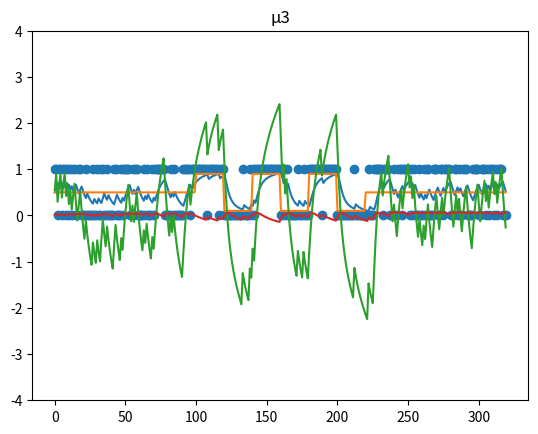

Recreate this plot in Python.
import math 
import matplotlib as mpl
import matplotlib.pyplot as plt
import numpy as np

#HUMAN NEUROSCIENCE上面的文章A Bayesian foundation for individual learning under uncertainty，
# #讨论了HGF模型，模拟她我写出了一个仿真模型

#下面-1这个值纯属占位，是用不上的
# rawData = [-1,1,1,1,1,0,1,1,1,1,1,1,1,1,0,1,1,1,0,1,1,1,1,1,1,1,1,1,1,1,1,1,1,0,1,1,1,1,1,1,1,0,0,0,0,0,1,0,0,1,0,
# 0,0,0,0,0,0,0,0,0,0,0,1,0,1,0,0,0,0,0,0,0,0,0,1,0,0,0,0,1,1,1,1,0,1,1,1,0,0,1,0,0,1,0,1,1,0,1,1,1,1,1,1,0,0,1,1,1,
# 1,0,1,1,1,1,0,1,0,0,0,1,0,1,1,0,1,1,1,1,1,0,1,0,1,1,1,0,1,0,1,0,0,0,1,0,0,1,0,0,0,0,1,0,1,0,0,0,0,0,0,1,0,0,0,0,0,
# 1,1,0,0,1,1,1,1,1,0,1,1,1,1,1,0,1,1,1,1,0,1,1,1,0,1,1,1,0,0,0,1,0,0,0,0,1,1,0,0,0,1,0,0,0,0,1,0,1,0,0,0,0,0,0,0,1,
# 0,1,0,1,1,1,1,1,0,1,0,0,1,0,1,1,0,0,1,1,1,1,1,1,0,1,0,0,0,0,1,0,1,1,0,0,1,1,1,0,0,1,1,1,0,1,1,0,0,1,1,0,1,1,0,1,1,
# 0,1,0,0,0,0,1,0,0,1,0,0,0,0,0,1,0,0,0,0,0,1,0,0,0,0,0,0,0,0,1,0,0,0,1,0,0,0,0,0,0,0]
#HGF toolbox的模拟数据，先放着吧

#下面-1这个值纯属占位，是用不上的
rawData = [-1]
rawData +=  np.random.binomial(1, 0.5, 100).tolist()
rawData += np.random.binomial(1, 0.9, 20).tolist()
rawData += np.random.binomial(1, 0.1, 20).tolist()
rawData += np.random.binomial(1, 0.9, 20).tolist()
rawData += np.random.binomial(1, 0.1, 20).tolist()
rawData += np.random.binomial(1, 0.9, 20).tolist()
rawData += np.random.binomial(1, 0.1, 20).tolist()
rawData += np.random.binomial(1, 0.5, 100).tolist()
#根据文章生成的模拟数据↑

def realP(x):#真实概率
  if x<100:
    return 0.5
  elif x<120:
    return 0.9
  elif x<140:
    return 0.1
  elif x<160:
    return 0.9
  elif x<180:
    return 0.1
  elif x<200:
    return 0.9
  elif x<220:
    return 0.1
  else:
    return 0.5

def sigmoid(x):
    return 1.0/(1+math.exp(-x))

class HGF:
  def __init__(self, kappa , omega,theta): 
    self.theta = theta
    self.kappa=(kappa)
    self.omega=omega
    
    self.muhat=np.full((3,len(rawData)), np.nan)
    self.pihat=np.full((3,len(rawData)), np.nan)
    self.sigmahat=np.full((3,len(rawData)), np.nan)
    self.mu=np.full((3,len(rawData)), np.nan)
    self.pi=np.full((3,len(rawData)), np.nan)
    self.sigma=np.full((3,len(rawData)), np.nan)
    self.delta=np.full((3,len(rawData)), np.nan)
    self.r=np.full((3,len(rawData)), np.nan)
    self.w=np.full((3,len(rawData)), np.nan)

    self.initialize()
  def initialize(self):
    self.muhat[0,0] = 1
    self.mu[0,0] = 0
    self.mu[1,0] = 0
    self.mu[2,0] = 0
    self.sigma[1,0] = 1
    self.sigma[2,0] = 1

  def update(self):
    for k in range(1,len(rawData)):
      self.mu[0,k] = rawData[k]

      #level 2
      #-sigma2
      #--sigma2hat&pi2hat
      self.sigmahat[1,k] = self.sigma[1,k-1]+math.exp(self.kappa*self.mu[2,k-1]+self.omega)
      self.pihat[1,k] = 1/self.sigmahat[1,k]
      #--sigma1hat
      #---mu1hat
      self.muhat[0,k] = sigmoid(self.mu[1,k-1])
      #--sigma1hat&pi1hat
      self.sigmahat[0,k] = self.muhat[0,k-1]*(1-self.muhat[0,k-1])
      self.pihat[0,k] = np.inf if(self.sigmahat[0,k]==0) else 1/self.sigmahat[0,k]
      #-sigma2&pi2
      self.sigma[1,k] = 1/(1/self.sigmahat[1,k]+self.sigmahat[0,k])
      self.pi[1,k] = 1/self.sigma[1,k]
      #-mu2
      #--delta1
      self.delta[0,k] = self.mu[0,k] - self.muhat[0,k]
      #-mu2
      self.mu[1,k] = self.mu[1,k-1] + self.sigma[1,k]*self.delta[0,k]

      #level 3
      #-sigma3&pi3
      #--sigma3hat&pi3hat
      self.pihat[2,k] = 1/(self.sigma[2,k-1]+self.theta)
      self.sigmahat[2,k] = 1/self.pihat[2,k]
      #--w2
      self.w[1,k] = math.exp(self.kappa*self.mu[2,k-1]+self.omega)/(self.sigma[1,k-1]+math.exp(self.kappa*self.mu[2,k-1]+self.omega))
      #--r2
      self.r[1,k] = (math.exp(self.kappa*self.mu[2,k-1]+self.omega)-self.sigma[1,k-1])/(self.sigma[1,k-1]+math.exp(self.kappa*self.mu[2,k-1]+self.omega))
      #--delta2
      self.delta[1,k] = (self.sigma[1,k]+(self.mu[1,k]-self.mu[1,k-1])**2)/(self.sigma[1,k-1]+math.exp(self.kappa*self.mu[2,k-1]+self.omega))-1
      #-pi3&sigma3
      self.pi[2,k] = self.pihat[2,k] + self.kappa**2/2 * self.w[1,k]*(self.w[1,k]+self.r[1,k]*self.delta[1,k])
      self.sigma[2,k] = 1/self.pi[2,k]
      #-mu3
      self.mu[2,k] = self.mu[2,k-1] + self.sigma[2,k] * self.kappa/2 *self.w[1,k] *self.delta[1,k]


  def output(self):
    return {
      "muhat":self.muhat,
      "pihat":self.pihat,
      "sigmahat":self.sigmahat,
      "mu":self.mu,
      "pi":self.pi,
      "sigma":self.sigma,
      "delta":self.delta,
      "r":self.r,
      "w":self.w
    }

if __name__ == '__main__':
  instance =   HGF(1.4,-2.2,0.05)#文章里面这是自由参数，但是可以用一种算法估计出最优的自由参数，暂略
  instance.update()

  ans = instance.output() 
 # print(ans)
  length = len(ans["mu"][0,1:])
  x=range(length)
  tempIndex = 0
  y=[]
  while(tempIndex<length):
    y.append(realP(x[tempIndex]))
    tempIndex += 1

  plt.scatter(x,ans["mu"][0,1:])
  plt.plot(x,ans["muhat"][0,1:])
  plt.title("μ1=inputData,μ1hat=s(μ2)")
  plt.plot(x,y)
  plt.show()

  plt.plot(x,ans["mu"][1,1:])
  plt.title("μ2")
  plt.ylim(-4,4)
  plt.show()

  plt.plot(x,ans["mu"][2,1:])
  plt.title("μ3")
  plt.ylim(-4,4)
  plt.show()

    